Labelled photos from "dataset_cleaned", an image-classification folder in Diogo-Rodriigues/AP_Modulo2. The possible labels are: biliary leaks, lithiasis, normal, stricture.

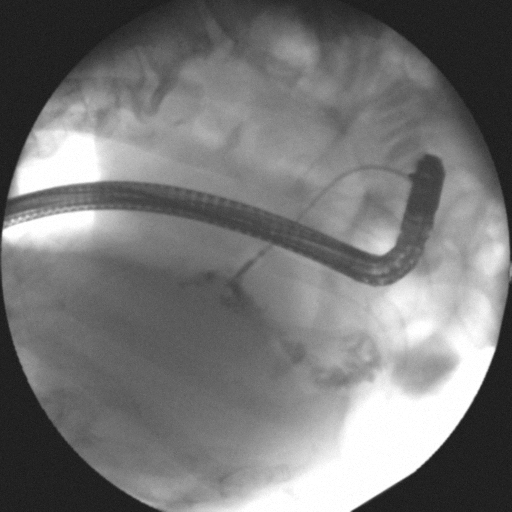
Label: biliary leaks

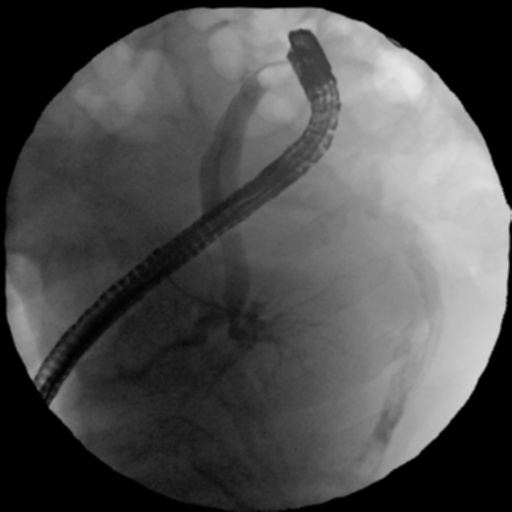
Label: normal

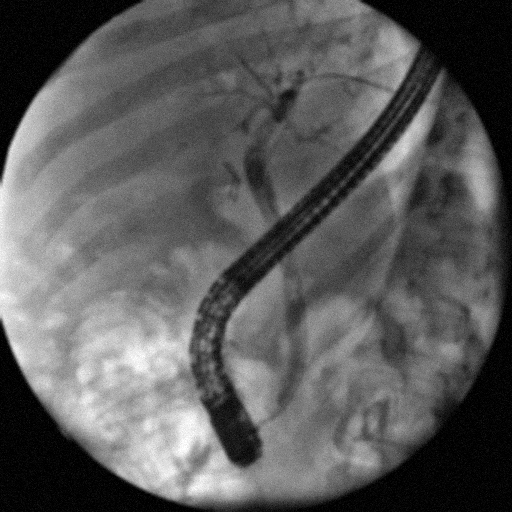
Label: stricture

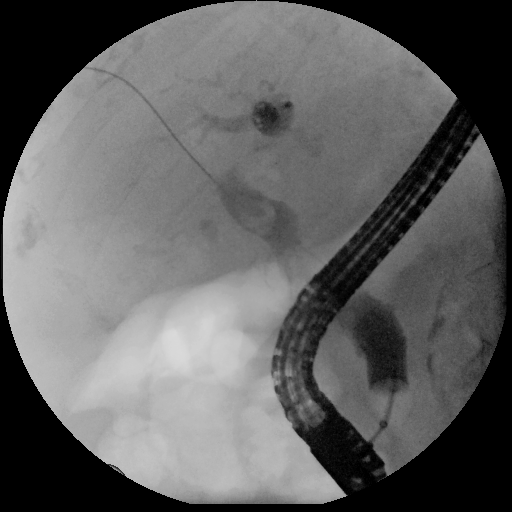
Label: lithiasis

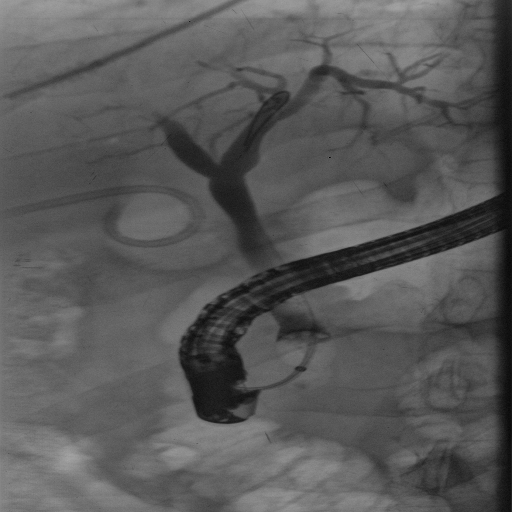
Label: normal

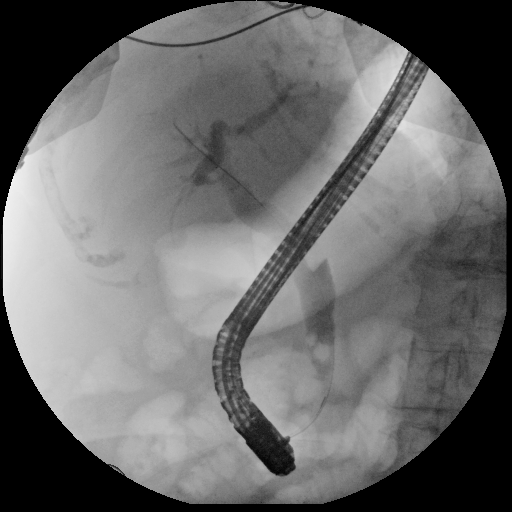
Label: lithiasis
